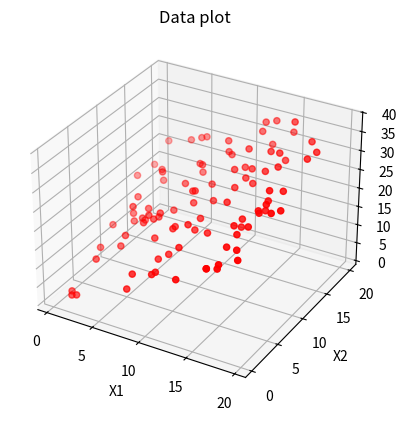
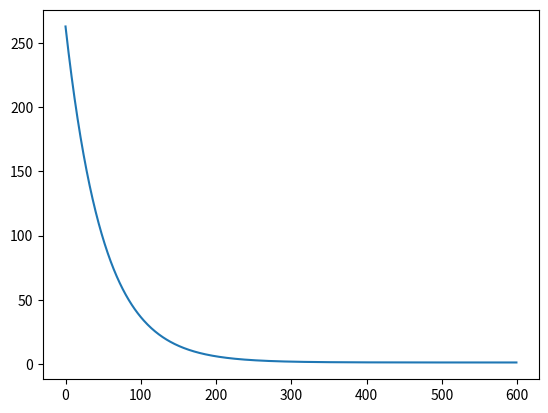
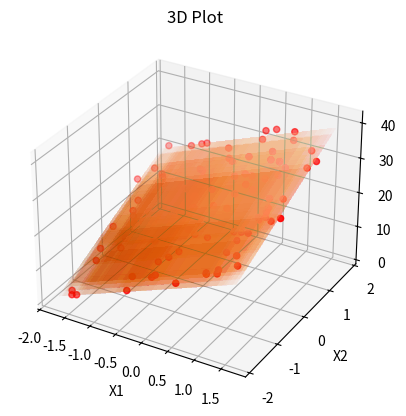
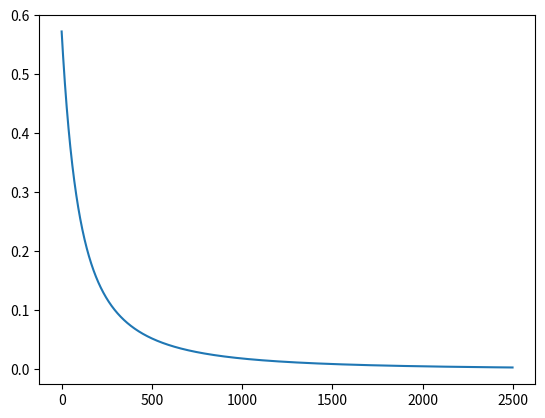

Recreate these plots in Python, in order.
import numpy as np
import matplotlib.pyplot as plt
from mpl_toolkits.mplot3d import Axes3D


### Aufgabe 1
#Interval low-high
low = 0
high = 20
data = 100 #Anzahl der Datensätze
merkmale = 2 #Anzahl Spalten

#Creates a matrix with normal distributed values 
myX = np.random.uniform(low,high, (data,merkmale)) #Matrix mit 2 Spalten

original_X = myX.copy() #backup original matrix

#Inserts in matrix myX, at index 0, a vector of ones along axis 1
myX = np.insert(myX, 0, values=1, axis=1)
print("Matrix: ")
myX

#calculates linear hypothesis
#Parameter: array of thetas

def linear_hypothesis(theta):
    return lambda X: X.dot(theta) #Function works for any given Matrix X

#theta array
theta = np.array([1., 1., 1.]) 

#call function linear_hypothesis
h = linear_hypothesis(theta)

#Creates y values with function linear_hypothesis
y = h(myX)

print("Y values without Gaussian error: ")
print(y) #len(y) == data

#Defining mu and sigma for gaussian error
mu = 0.0
sigma = 1.5 

#Adds a Gaussian error to the values
y = y + np.random.normal(mu, sigma, data)

print("\nY values with Gaussian error: ")
print(y)

#Plotting    
x1 = myX[:,1]
x2 = myX[:,2]
fig = plt.figure()
ax = fig.add_subplot(111, projection='3d')


ax.scatter(x1, x2, y, c='r', marker='o')

ax.set_xlabel('X1')
ax.set_ylabel('X2')
ax.set_zlabel('Y')
plt.title("Data plot")
plt.show()

#The function receives a vector of values and scales them in a range 0-1
def feature_scale(vector):
    if(np.std(vector) != 0):
        vector = (vector-np.mean(vector))/np.std(vector)
    return vector


#scales a matrix 
def scale_matrix(X):
    #skips first column of ones
    #for i in range(1,merkmale+1):
        #col = X[:,i]
        #X[:,i] = feature_scale(col)
    X = np.apply_along_axis(feature_scale, 0, X)
    return X

myX = scale_matrix(myX)
myX

myX[1].std()

myX.T

arr = np.array([1.,1.,0.5,0.1,-0.4,-0.9,-1])

np.ceil(arr.mean())

# Aufgabe 4
#given a matrix and hypothesis values (y values) calculate the cost function
def cost_function(X,y):
    m = data
    return lambda theta: 1./(2*m)*((linear_hypothesis(theta)(X)-y)**2).sum()


j = cost_function(myX,y) #y values not scaled
print(j(theta)) #theta=[1,1,1]

##### das ist die Kostenfuntkion mit skalierten y-Werten, mit theta=1,1,1 kommt 0.0 als Ergebnis raus!!!!!
#thetas = [1.2,2,4]
#jj = cost_function(myX,y_scaled)
#print(jj(thetas))

def compute_new_theta(X,y,theta,alpha):
    m = data
    new_thetas = theta-alpha*(1.0/m)*np.dot(X.T,((linear_hypothesis(theta)(X))-y))
    return new_thetas

#Test method call with alpha 0.02 or 0.1
print(compute_new_theta(myX,y,theta, 0.02))    
print(compute_new_theta(myX,y,theta, 0.1))  

def gradient_descent(alpha, theta, nb_iterations, X, y):
    #Stores costs for each iteration
    costs = [] #cost = np.zeros(nb_iterations)
       
    #stores changes in theta for each iteration
    temp_thetas = np.matrix(np.zeros(myX.shape))
    #print(temp_thetas)
    
    #starting cost value
    j = cost_function(X,y)(theta)
    
    costs.append(j)   
    
    #Iterates all nb_iterations
    for i in range(nb_iterations-1):
        #compute new thetas
        temp_thetas = compute_new_theta(X,y,theta,alpha)
        #update
        theta = temp_thetas
        #new cost function is computed   
        j = cost_function(X,y)
        cost = j(theta)
        #new cost appended
        costs.append(cost)

    return {'theta': theta, "costs": costs, "last": costs[len(costs)-1]}


iterations = 600
alpha = 0.01
theta = [0.,0.,0.]
gr1 = gradient_descent(alpha, theta, iterations, myX, y)
computed_theta = gr1['theta']
#print(gr1['costs'])#last cost

# Aufgabe 5c
import matplotlib.pyplot as plt
fig = plt.figure()
#ax = fig.add_subplot(111, projection='3d')
plt.plot(gr1['costs'])
plt.show()

#Retrieves column X1 and X2 from original matrix myX
X1 =myX[:,[1,]].flatten()#selection of all rows. Of each row then the first column
X2 =myX[:,[2,]].flatten()

#Creates a meshgrid of the matrix columns X1 and X2 
X1mesh, X2mesh = np.meshgrid(X1,X2)
matrixMeshed = np.column_stack((X1mesh.ravel(),X2mesh.ravel()))
matrixMeshed = np.insert(matrixMeshed, 0, values=1, axis=1) #füge 1 als erste Spalte ein

#Values for Z calculated with linear_hypothesis on the last computed thetas (gr1 above)
yvalues = np.apply_along_axis(linear_hypothesis(computed_theta), 1, matrixMeshed) 
yvalues = yvalues.reshape(X1mesh.shape) #yvalues gets the shape of X1mesh (data,data)


fig = plt.figure()
ax = fig.add_subplot(111, projection='3d')

%matplotlib notebook
#ax.plot_wireframe(X1mesh, X2mesh, yvalues, rstride=4, cstride=4, alpha=0.4)
ax.plot_surface(X1mesh, X2mesh , yvalues, cmap='Oranges_r', alpha=0.01)
ax.scatter(X1,X2,y, c='r')
plt.title("3D Plot")
ax.set_xlabel('X1')
ax.set_ylabel('X2')
ax.set_zlabel('y')
plt.show()

low = 0
high = 50
cols = 100 #features
row = 50
grossX = np.random.uniform(low,high, (row,cols))
grossX = np.insert(grossX, 0, values=1, axis=1)
#print(grossX)
thetas = np.ones(cols+1)
h = linear_hypothesis(thetas)
y_val = h(grossX)
y_val = y_val +np.random.normal(0, 1.5, row)

iterations = 2500
alpha = 0.00002
grr = gradient_descent(alpha, thetas, iterations, grossX, y_val)
computed_theta = grr['theta']

fig = plt.figure()
plt.plot(grr['costs'])
plt.show()